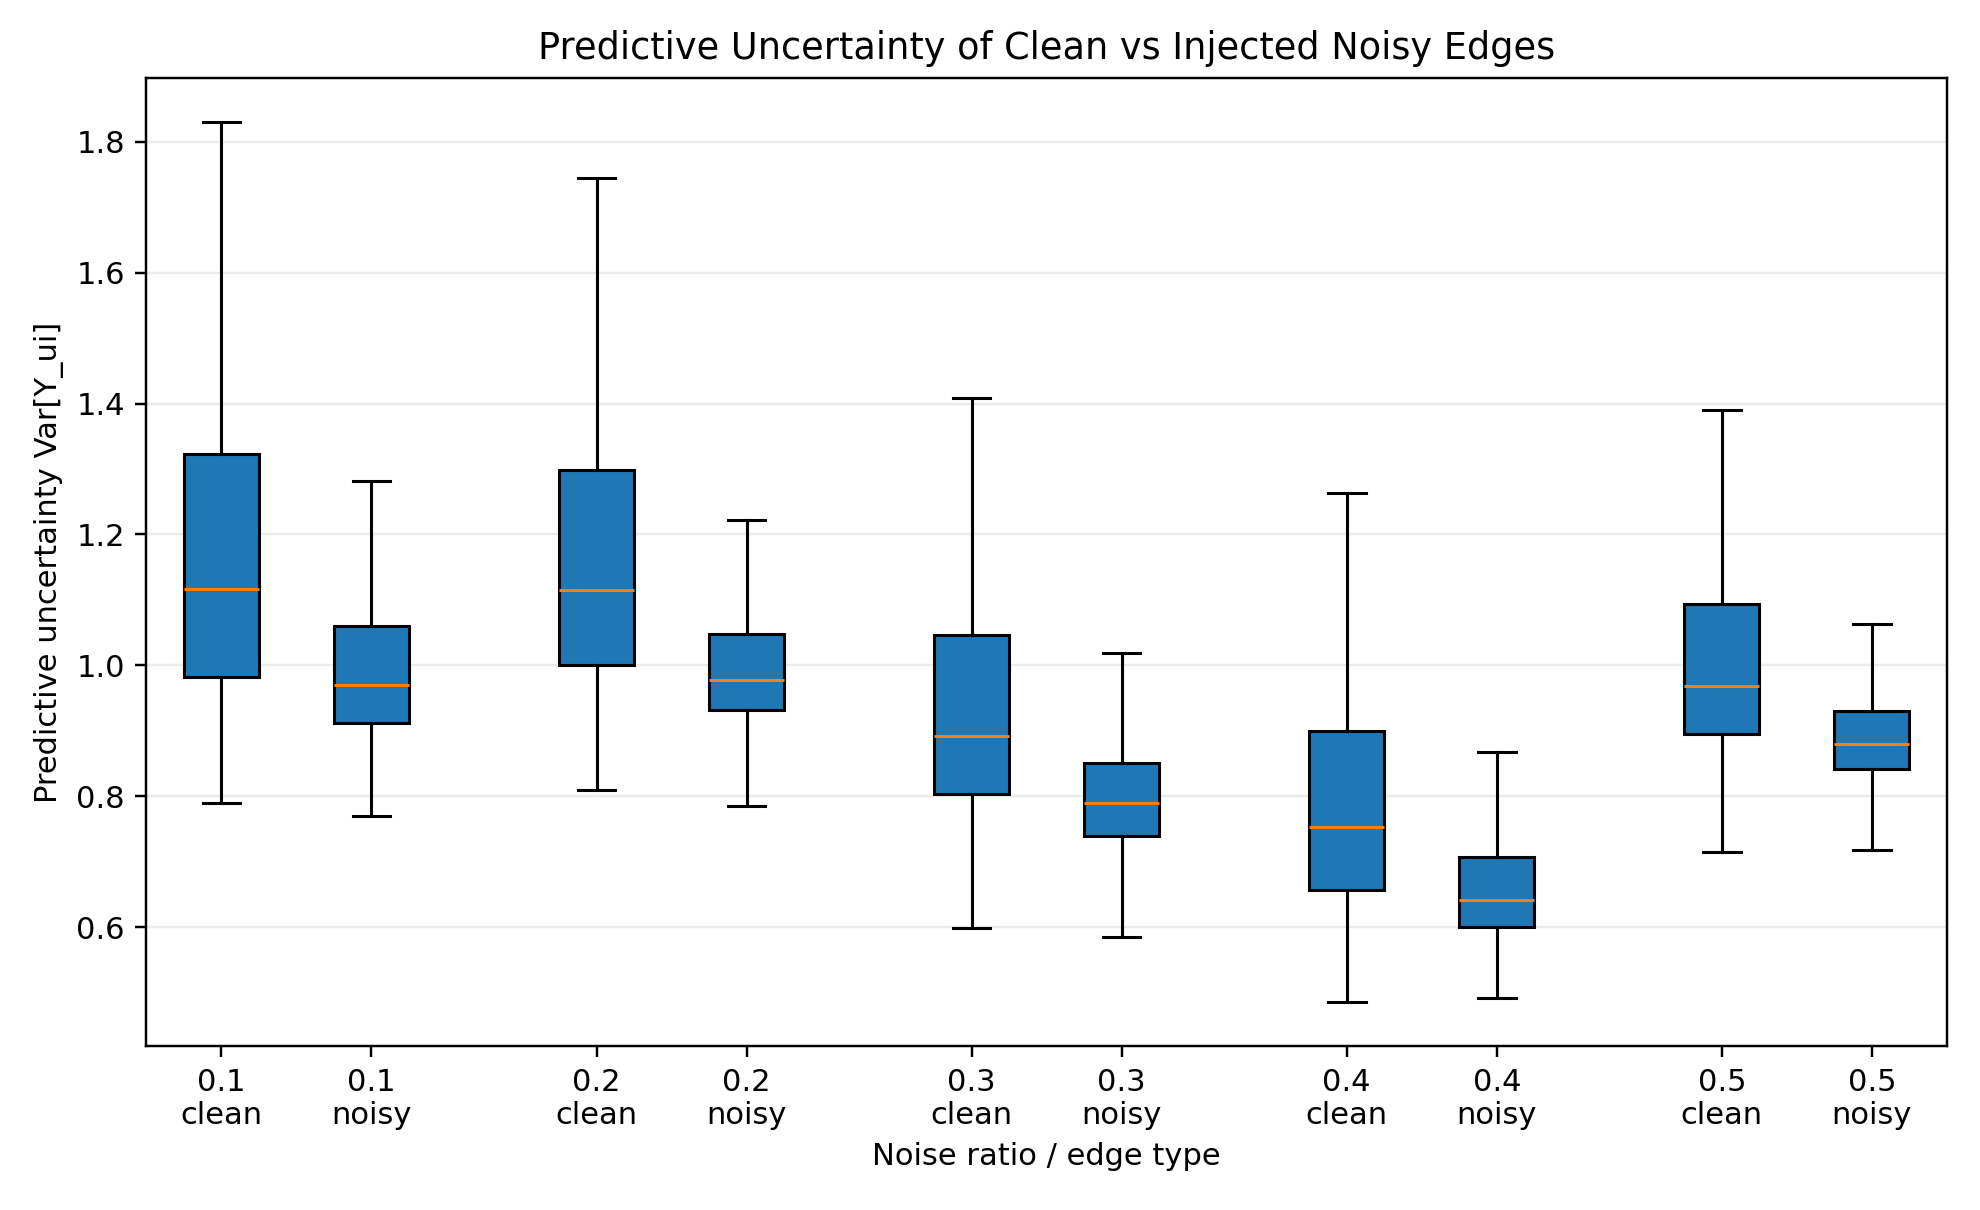

The table this chart was drawn from, first rows:
noise_ratio, edge_type, predictive_uncertainty
0.1, clean, 1.525
0.1, clean, 0.8899
0.1, clean, 0.9248
0.1, clean, 1.069
0.1, clean, 1.101
0.1, clean, 1.136
0.1, clean, 0.9814
0.1, clean, 1.209
0.1, clean, 0.956
0.1, clean, 1.009
0.1, clean, 1.256
0.1, clean, 1.031
0.1, clean, 1.142
0.1, clean, 0.9405
0.1, clean, 1.856
0.1, clean, 1.008
0.1, clean, 1.745
0.1, clean, 1.536
0.1, clean, 1.061
0.1, clean, 1.885
0.1, clean, 1.441
0.1, clean, 1.077
0.1, clean, 2.154
0.1, clean, 0.9841
0.1, clean, 1.142
0.1, clean, 1.186
0.1, clean, 0.8799
0.1, clean, 0.9412
0.1, clean, 1.516
0.1, clean, 1.199
0.1, clean, 1.121
0.1, clean, 1.714
0.1, clean, 0.9702
0.1, clean, 1.836
0.1, clean, 1.051
0.1, clean, 0.8396
0.1, clean, 0.9692
0.1, clean, 0.9939
0.1, clean, 1.219
0.1, clean, 1.272
0.1, clean, 1.072
0.1, clean, 1.002
0.1, clean, 0.9597
0.1, clean, 1.115
0.1, clean, 1.893
0.1, clean, 1.191
0.1, clean, 1.444
0.1, clean, 1.223
0.1, clean, 1.005
0.1, clean, 1.288
0.1, clean, 1.097
0.1, clean, 0.9772
0.1, clean, 0.9326
0.1, clean, 1.154
0.1, clean, 1.075
0.1, clean, 0.9961
0.1, clean, 1.54
0.1, clean, 1.047
0.1, clean, 1.194
0.1, clean, 1.127
... 49,940 more rows
